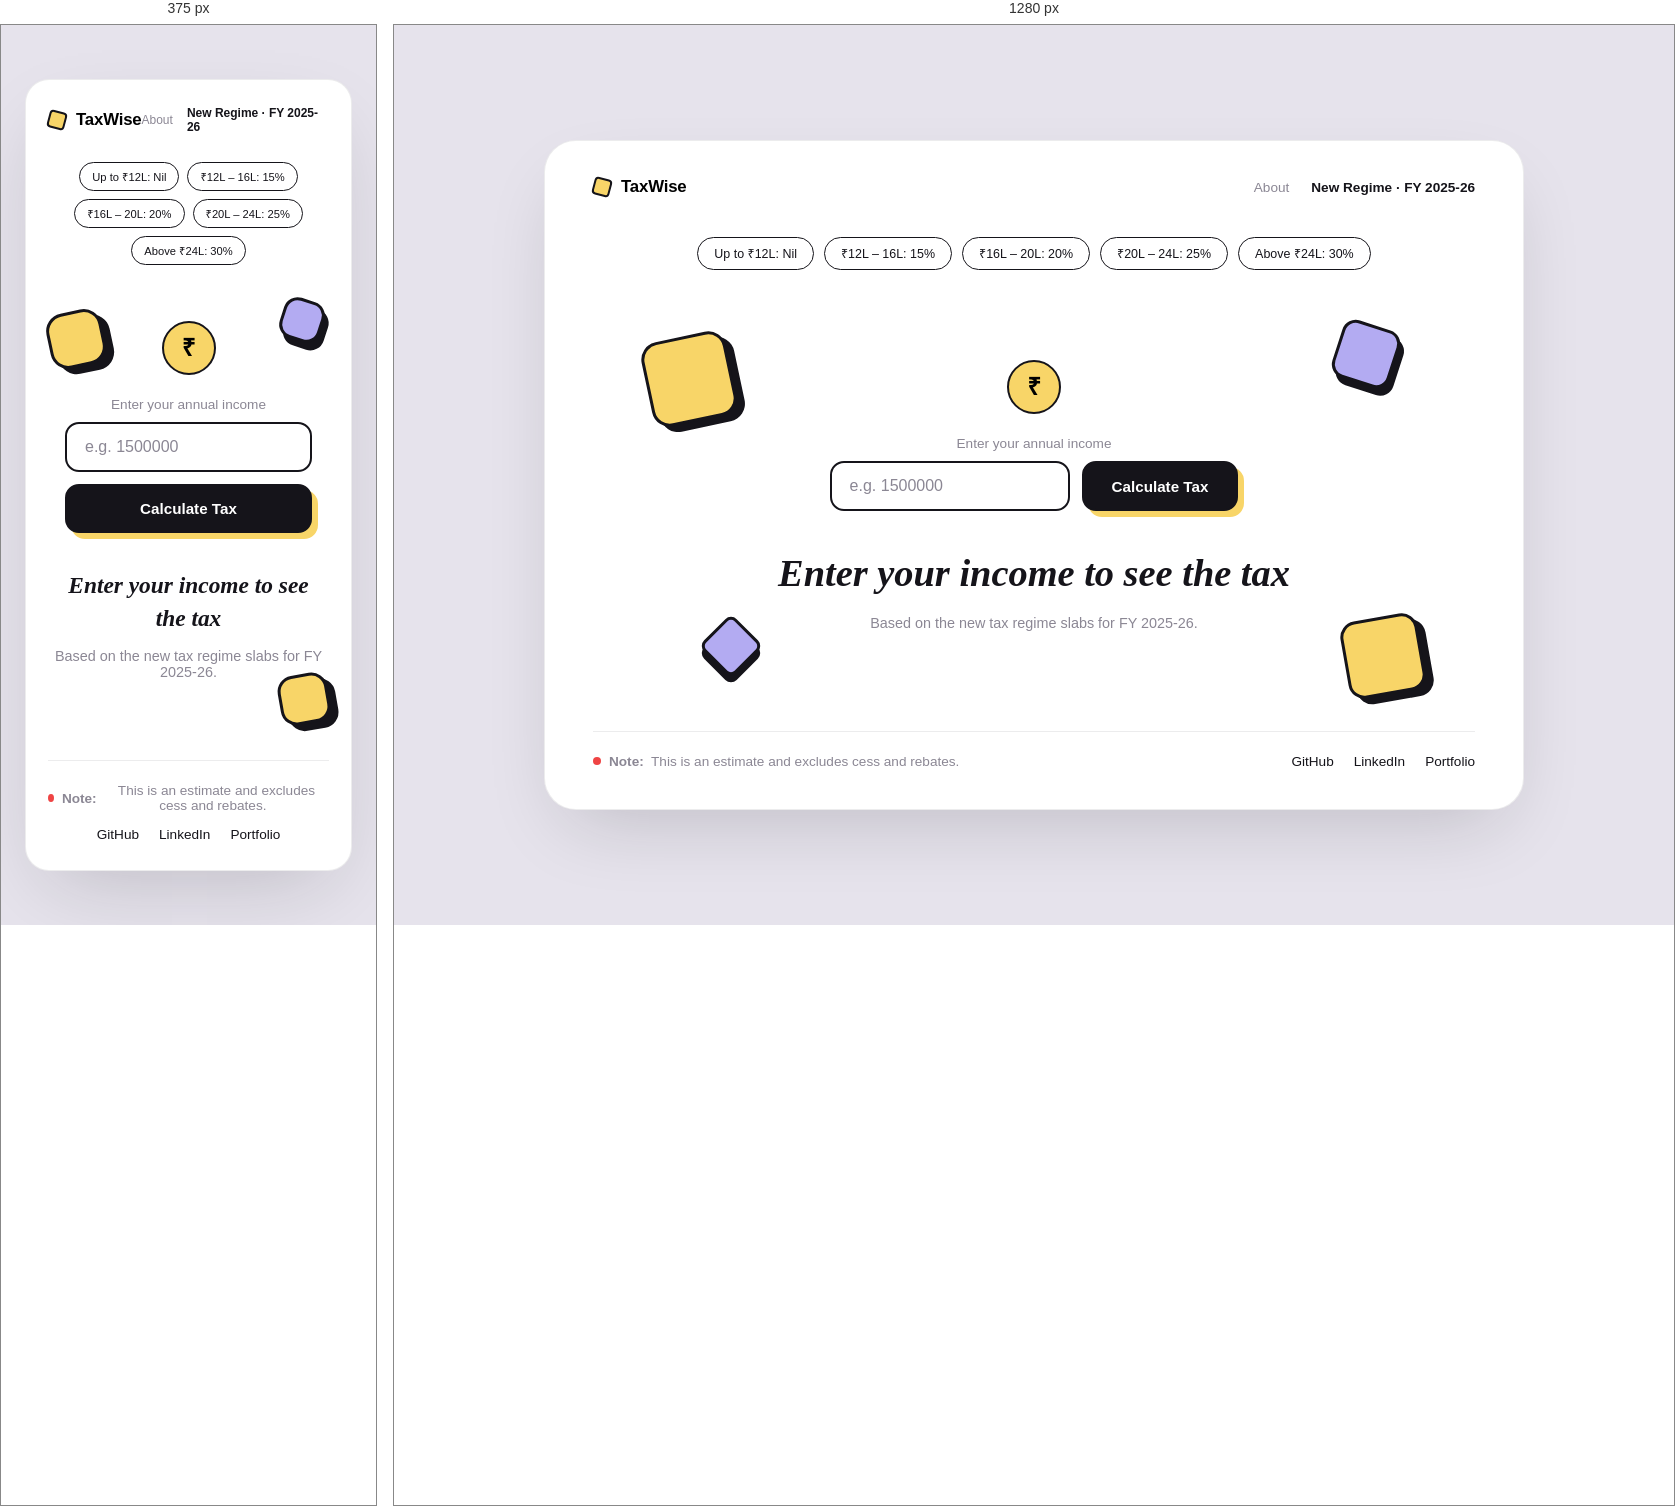
Rendered at 375 px and 1280 px, left to right.

<!-- file: index.html -->
<!DOCTYPE html>
<html lang="en">
<head>
  <meta charset="UTF-8" />
  <meta name="viewport" content="width=device-width, initial-scale=1.0" />
  <title>TaxWise | Income Tax Calculator</title>
  <link rel="preconnect" href="https://fonts.googleapis.com" />
  <link rel="preconnect" href="https://fonts.gstatic.com" crossorigin />
  <link href="https://fonts.googleapis.com/css2?family=Lora:ital,wght@1,500;1,600&family=Poppins:wght@400;500;600;700&display=swap" rel="stylesheet" />
  <link rel="stylesheet" href="style.css" />
</head>
<body>

  <div class="page">
    <div class="card">

      <!-- Top bar -->
      <header class="topbar">
        <div class="logo">
          <span class="logo-mark"></span>
          TaxWise
        </div>
        <nav class="top-links">
          <a href="#">About</a>
          <a href="#" class="active-link">New Regime · FY 2025-26</a>
        </nav>
      </header>

      <!-- Slab pills -->
      <div class="pills">
        <span class="pill">Up to ₹12L: Nil</span>
        <span class="pill">₹12L – 16L: 15%</span>
        <span class="pill">₹16L – 20L: 20%</span>
        <span class="pill">₹20L – 24L: 25%</span>
        <span class="pill">Above ₹24L: 30%</span>
      </div>

      <!-- Hero / calculator section -->
      <main class="hero">
        <div class="shape shape-1"></div>
        <div class="shape shape-2"></div>
        <div class="shape shape-3"></div>
        <div class="shape shape-4"></div>

        <span class="mark">&#8377;</span>

        <form>
          <label for="income">Enter your annual income</label>
          <div class="input-row">
            <input type="number" id="income" placeholder="e.g. 1500000" min="0" required />
            <button type="submit">Calculate Tax</button>
          </div>
        </form>

        <h2 id="result">Enter your income to see the tax</h2>

        <p class="subtitle">Based on the new tax regime slabs for FY 2025-26.</p>
      </main>

      <!-- Footer -->
      <footer class="footer">
        <p class="news"><span class="dot"></span><strong>Note:</strong>&nbsp; This is an estimate and excludes cess and rebates.</p>
        <div class="socials">
          <a href="https://github.com/yashrajsahu44" target="_blank" rel="noopener">GitHub</a>
          <a href="https://www.linkedin.com/in/yashraj-sahu-588825375" target="_blank" rel="noopener">LinkedIn</a>
          <a href="https://yashrajsahu44.github.io/portfolio/">Portfolio</a>
        </div>
      </footer>

    </div>
  </div>

  <script src="script.js"></script>
</body>
</html>

/* @media block from style.css */
@media (max-width: 640px) {
  .card {
    padding: 26px 22px 28px;
    border-radius: 24px;
  }

  .topbar {
    margin-bottom: 28px;
  }

  .top-links {
    font-size: 0.75rem;
    gap: 14px;
  }

  .pills {
    margin-bottom: 40px;
    gap: 8px;
  }

  .pill {
    padding: 6px 12px;
    font-size: 0.7rem;
  }

  .hero {
    min-height: 240px;
    padding: 16px 6px 36px;
  }

  .input-row {
    flex-direction: column;
    align-items: center;
  }

  input#income {
    width: 100%;
    max-width: 280px;
  }

  button {
    width: 100%;
    max-width: 280px;
  }

  .shape-1 { width: 56px; height: 56px; left: 0; }
  .shape-2 { width: 42px; height: 42px; right: 2%; }
  .shape-3 { display: none; }
  .shape-4 { width: 50px; height: 50px; right: 0; }

  .footer {
    justify-content: center;
    text-align: center;
  }
}